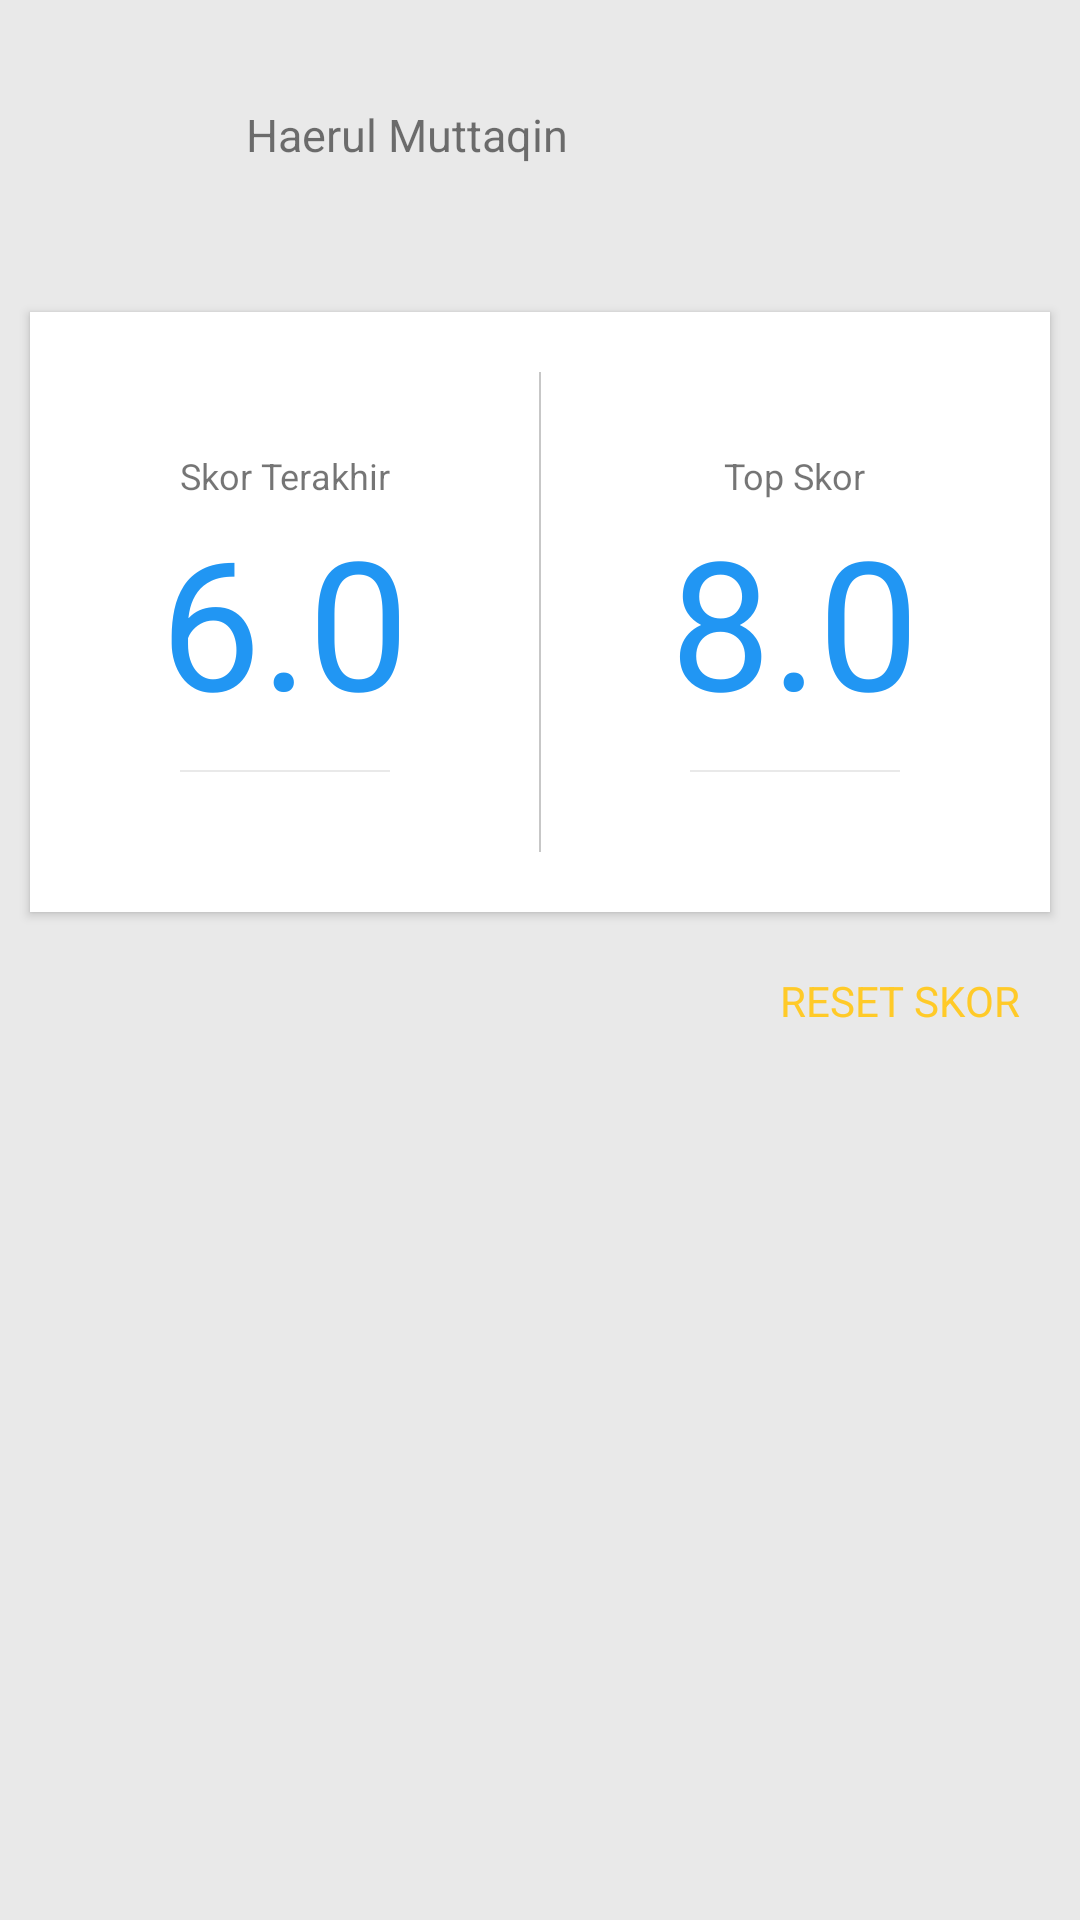

Here is an Android app screen rendered from its layout file. Give the layout XML and the strings, colors and styles it references.
<!-- AndroidManifest.xml: activity theme AppTheme -->
<!-- res/layout/activity_profil.xml -->
<?xml version="1.0" encoding="utf-8"?>
<RelativeLayout
    xmlns:android="http://schemas.android.com/apk/res/android"
    xmlns:app="http://schemas.android.com/apk/res-auto"
    xmlns:tools="http://schemas.android.com/tools"
    android:layout_width="match_parent"
    android:layout_height="match_parent"
    android:background="@color/colorBg">

    <RelativeLayout
        android:id="@+id/names"
        android:clickable="true"
        android:background="?attr/selectableItemBackground"
        android:layout_width="wrap_content"
        android:layout_height="90dp">

        <ImageView
            android:id="@+id/ic_akun"
            android:layout_marginTop="20dp"
            android:layout_marginLeft="20dp"
            android:layout_width="50dp"
            android:layout_height="50dp"
            android:layout_alignParentTop="true"
            android:src="@drawable/ic_account" />

        <TextView
            android:id="@+id/vname"
            android:textSize="15dp"
            android:paddingLeft="12dp"
            android:gravity="center_vertical"
            android:layout_marginTop="20dp"
            android:text="Haerul Muttaqin"
            android:layout_toRightOf="@id/ic_akun"
            android:layout_width="match_parent"
            android:layout_height="50dp" />

        <ImageButton
            android:clickable="false"
            android:layout_marginRight="10dp"
            android:layout_centerVertical="true"
            android:layout_alignParentRight="true"
            android:padding="16dp"
            android:background="#00000000"
            android:scaleType="centerInside"
            android:src="@drawable/ic_edit"
            android:layout_width="50dp"
            android:layout_height="50dp" />

    </RelativeLayout>

    <android.support.v7.widget.CardView
        android:id="@+id/card"
        android:layout_below="@id/names"
        app:cardCornerRadius="0dp"
        android:layout_marginTop="14dp"
        android:layout_marginLeft="10dp"
        android:layout_marginRight="10dp"
        android:layout_width="match_parent"
        android:layout_height="200dp">

        <RelativeLayout
            android:layout_width="match_parent"
            android:layout_height="match_parent">

            <LinearLayout
                android:orientation="horizontal"
                android:layout_width="match_parent"
                android:layout_height="match_parent">

                <RelativeLayout
                    android:gravity="center_vertical"
                    android:layout_weight="1"
                    android:clickable="true"
                    android:background="?attr/selectableItemBackground"
                    android:layout_width="match_parent"
                    android:layout_height="match_parent">
                    <TextView
                        android:id="@+id/txt"
                        android:layout_centerHorizontal="true"
                        android:textSize="12dp"
                        android:text="Skor Terakhir"
                        android:layout_width="wrap_content"
                        android:layout_height="wrap_content" />
                    <TextView
                        android:id="@+id/last"
                        android:textColor="@color/colorPrimary"
                        android:layout_centerHorizontal="true"
                        android:textSize="60sp"
                        android:layout_below="@id/txt"
                        android:text="6.0"
                        android:layout_width="wrap_content"
                        android:layout_height="wrap_content" />
                    <LinearLayout
                        android:layout_marginTop="10dp"
                        android:layout_below="@id/last"
                        android:layout_centerHorizontal="true"
                        android:background="@color/colorBg"
                        android:layout_width="70dp"
                        android:layout_height="2px">
                    </LinearLayout>
                </RelativeLayout>

                <RelativeLayout
                    android:gravity="center_vertical"
                    android:layout_weight="1"
                    android:clickable="true"
                    android:background="?attr/selectableItemBackground"
                    android:layout_width="match_parent"
                    android:layout_height="match_parent">

                    <TextView
                        android:id="@+id/txt2"
                        android:layout_centerHorizontal="true"
                        android:textSize="12dp"
                        android:text="Top Skor"
                        android:layout_width="wrap_content"
                        android:layout_height="wrap_content" />
                    <TextView
                        android:id="@+id/top"
                        android:textColor="@color/colorPrimary"
                        android:layout_centerHorizontal="true"
                        android:textSize="60sp"
                        android:layout_below="@id/txt2"
                        android:text="8.0"
                        android:layout_width="wrap_content"
                        android:layout_height="wrap_content" />
                    <LinearLayout
                        android:layout_marginTop="10dp"
                        android:layout_below="@id/top"
                        android:layout_centerHorizontal="true"
                        android:background="@color/colorBg"
                        android:layout_width="70dp"
                        android:layout_height="2px">
                    </LinearLayout>

                </RelativeLayout>

            </LinearLayout>

            <LinearLayout
                android:background="#c7c7c7"
                android:layout_marginTop="20dp"
                android:layout_marginBottom="20dp"
                android:layout_centerHorizontal="true"
                android:layout_width="2px"
                android:layout_height="match_parent">
            </LinearLayout>


        </RelativeLayout>

    </android.support.v7.widget.CardView>

    <TextView
        android:id="@+id/reset"
        android:clickable="true"
        android:background="?attr/selectableItemBackground"
        android:textColor="@color/colorAccent"
        android:padding="10dp"
        android:layout_marginTop="10dp"
        android:layout_marginRight="10dp"
        android:layout_alignParentRight="true"
        android:layout_below="@id/card"
        android:text="RESET SKOR"
        android:layout_width="wrap_content"
        android:layout_height="wrap_content" />


</RelativeLayout>
<!-- resources referenced by this layout -->
<resources>
  <color name="colorAccent">#ffca28</color>
  <color name="colorBg">#e9e9e9</color>
  <color name="colorPrimary">#2196f3</color>
  <style name="AppTheme" parent="Theme.AppCompat.Light.DarkActionBar">
          
          <item name="colorPrimary">@color/colorPrimary</item>
          <item name="colorPrimaryDark">@color/colorPrimaryDark</item>
          <item name="colorAccent">@color/colorAccent</item>
      </style>
  <color name="colorPrimaryDark">#1976d2</color>
</resources>
